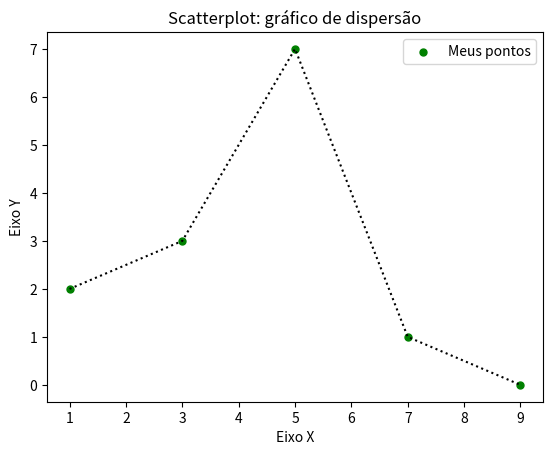

Generate this figure with matplotlib:
import matplotlib.pyplot as plt


x = [1, 3, 5, 7, 9]
y = [2, 3, 7, 1, 0]

titulo = 'Scatterplot: gráfico de dispersão'
eixoX = 'Eixo X'
eixoY = 'Eixo Y'

plt.title(titulo)
plt.xlabel(eixoX)
plt.ylabel(eixoY)

plt.scatter(x, y, label='Meus pontos', color='g', marker='.', s=100) # são os pontos
plt.plot(x, y, color='k', linestyle=':') # plot é a linha
# legend() - faz com que a legenda aparece no gráfico
plt.legend()

plt.show()
